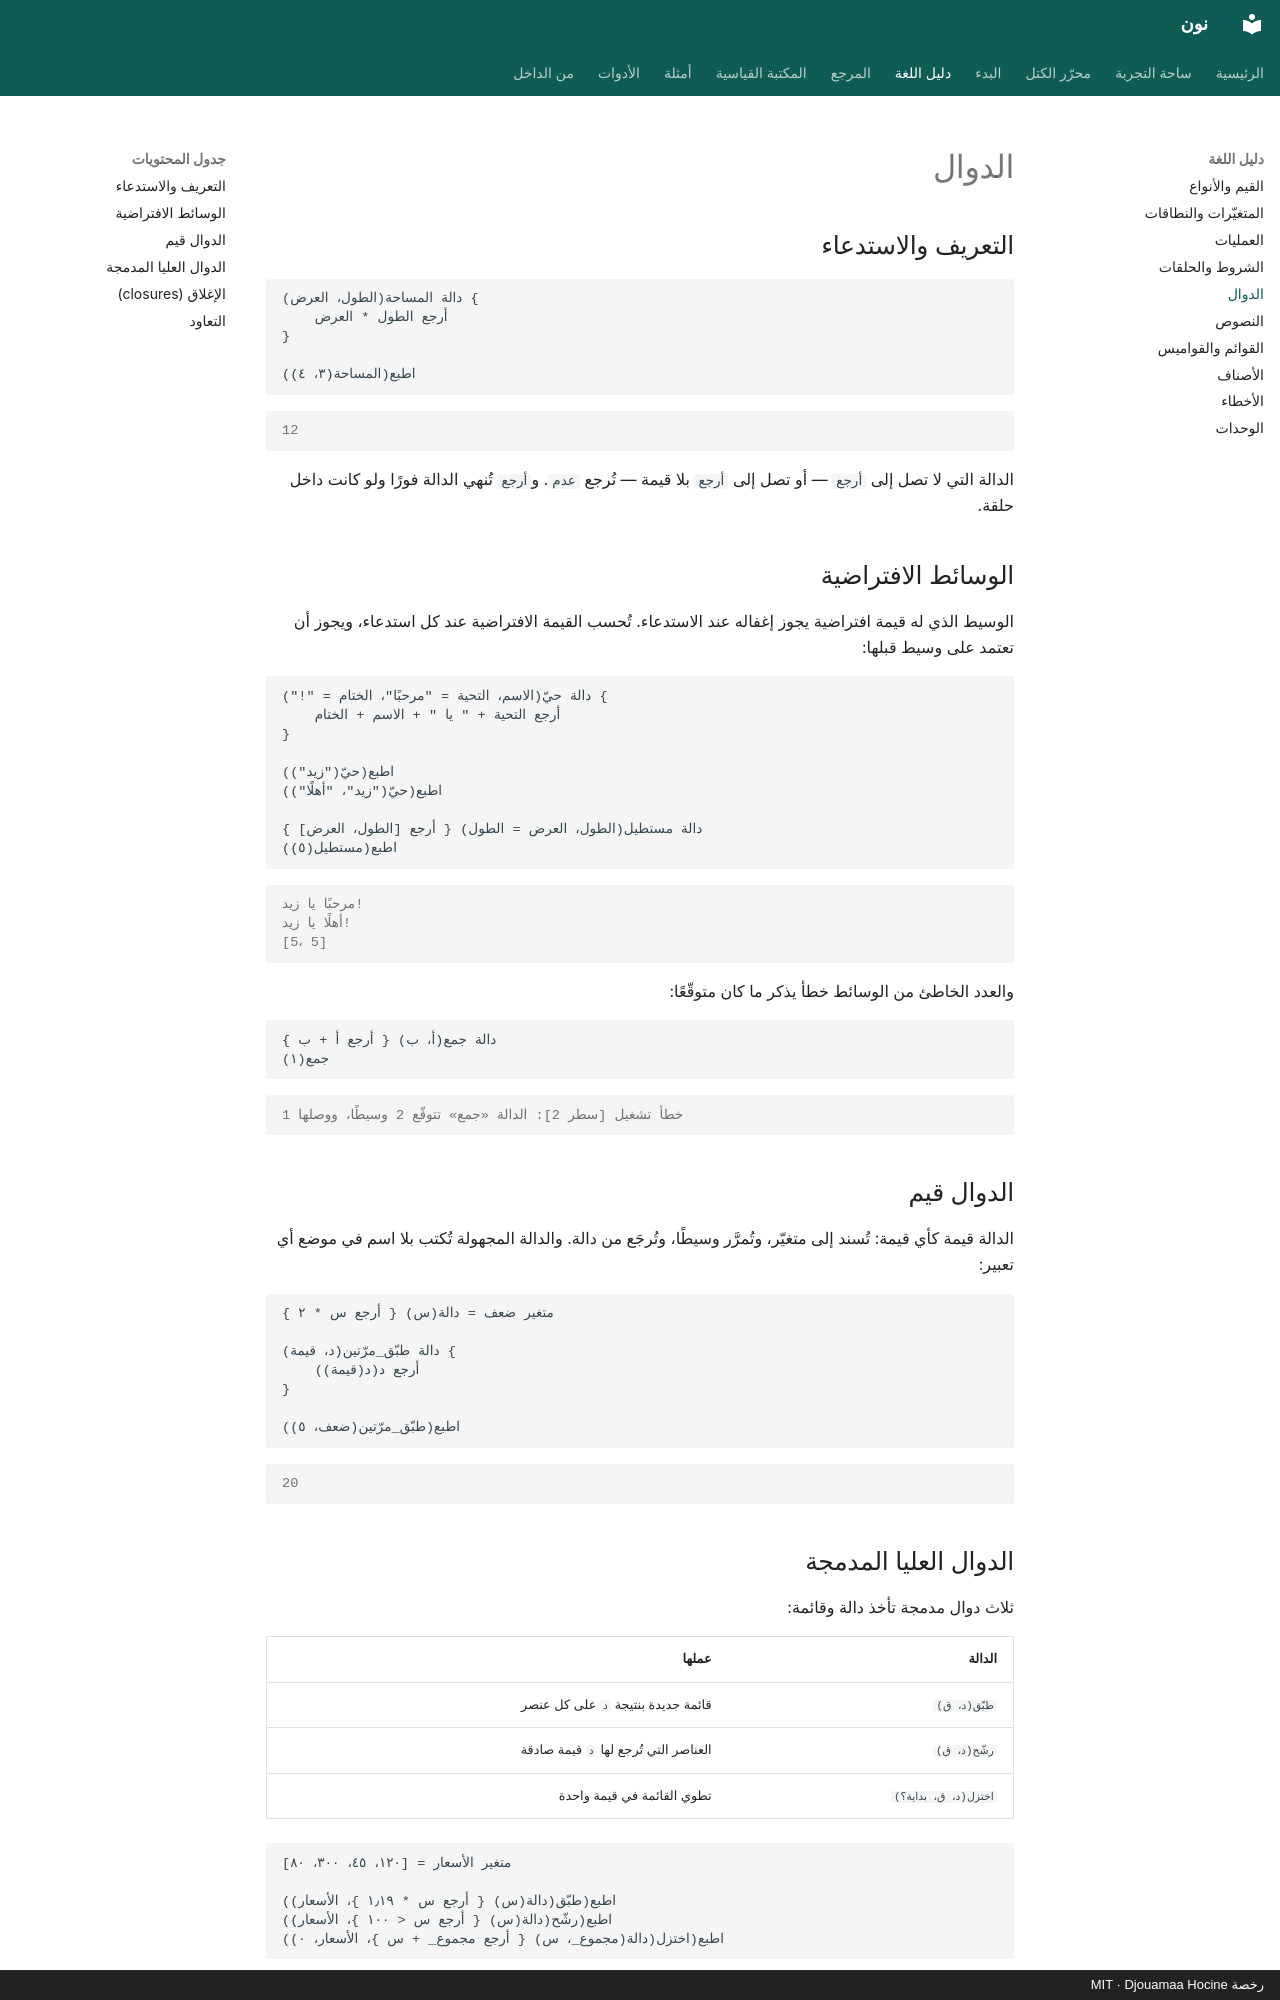

repository: djouamaah/noon-lang · page: guide/functions/index.html · generator: mkdocs · copyright: رخصة MIT · Djouamaa Hocine

# الدوال

## التعريف والاستدعاء

```noon
دالة المساحة(الطول، العرض) {
    أرجع الطول * العرض
}

اطبع(المساحة(٣، ٤))
```

```output
12
```

الدالة التي لا تصل إلى `أرجع` — أو تصل إلى `أرجع` بلا قيمة — تُرجع `عدم`.
و`أرجع` تُنهي الدالة فورًا ولو كانت داخل حلقة.

## الوسائط الافتراضية

الوسيط الذي له قيمة افتراضية يجوز إغفاله عند الاستدعاء. تُحسب القيمة الافتراضية
عند كل استدعاء، ويجوز أن تعتمد على وسيط قبلها:

```noon
دالة حيّ(الاسم، التحية = "مرحبًا"، الختام = "!") {
    أرجع التحية + " يا " + الاسم + الختام
}

اطبع(حيّ("زيد"))
اطبع(حيّ("زيد"، "أهلًا"))

دالة مستطيل(الطول، العرض = الطول) { أرجع [الطول، العرض] }
اطبع(مستطيل(٥))
```

```output
مرحبًا يا زيد!
أهلًا يا زيد!
[5، 5]
```

والعدد الخاطئ من الوسائط خطأ يذكر ما كان متوقّعًا:

```noon
دالة جمع(أ، ب) { أرجع أ + ب }
جمع(١)
```

```output
خطأ تشغيل [سطر 2]: الدالة «جمع» تتوقّع 2 وسيطًا، ووصلها 1
```

## الدوال قيم

الدالة قيمة كأي قيمة: تُسند إلى متغيّر، وتُمرَّر وسيطًا، وتُرجَع من دالة.
والدالة المجهولة تُكتب بلا اسم في موضع أي تعبير:

```noon
متغير ضعف = دالة(س) { أرجع س * ٢ }

دالة طبّق_مرّتين(د، قيمة) {
    أرجع د(د(قيمة))
}

اطبع(طبّق_مرّتين(ضعف، ٥))
```

```output
20
```
